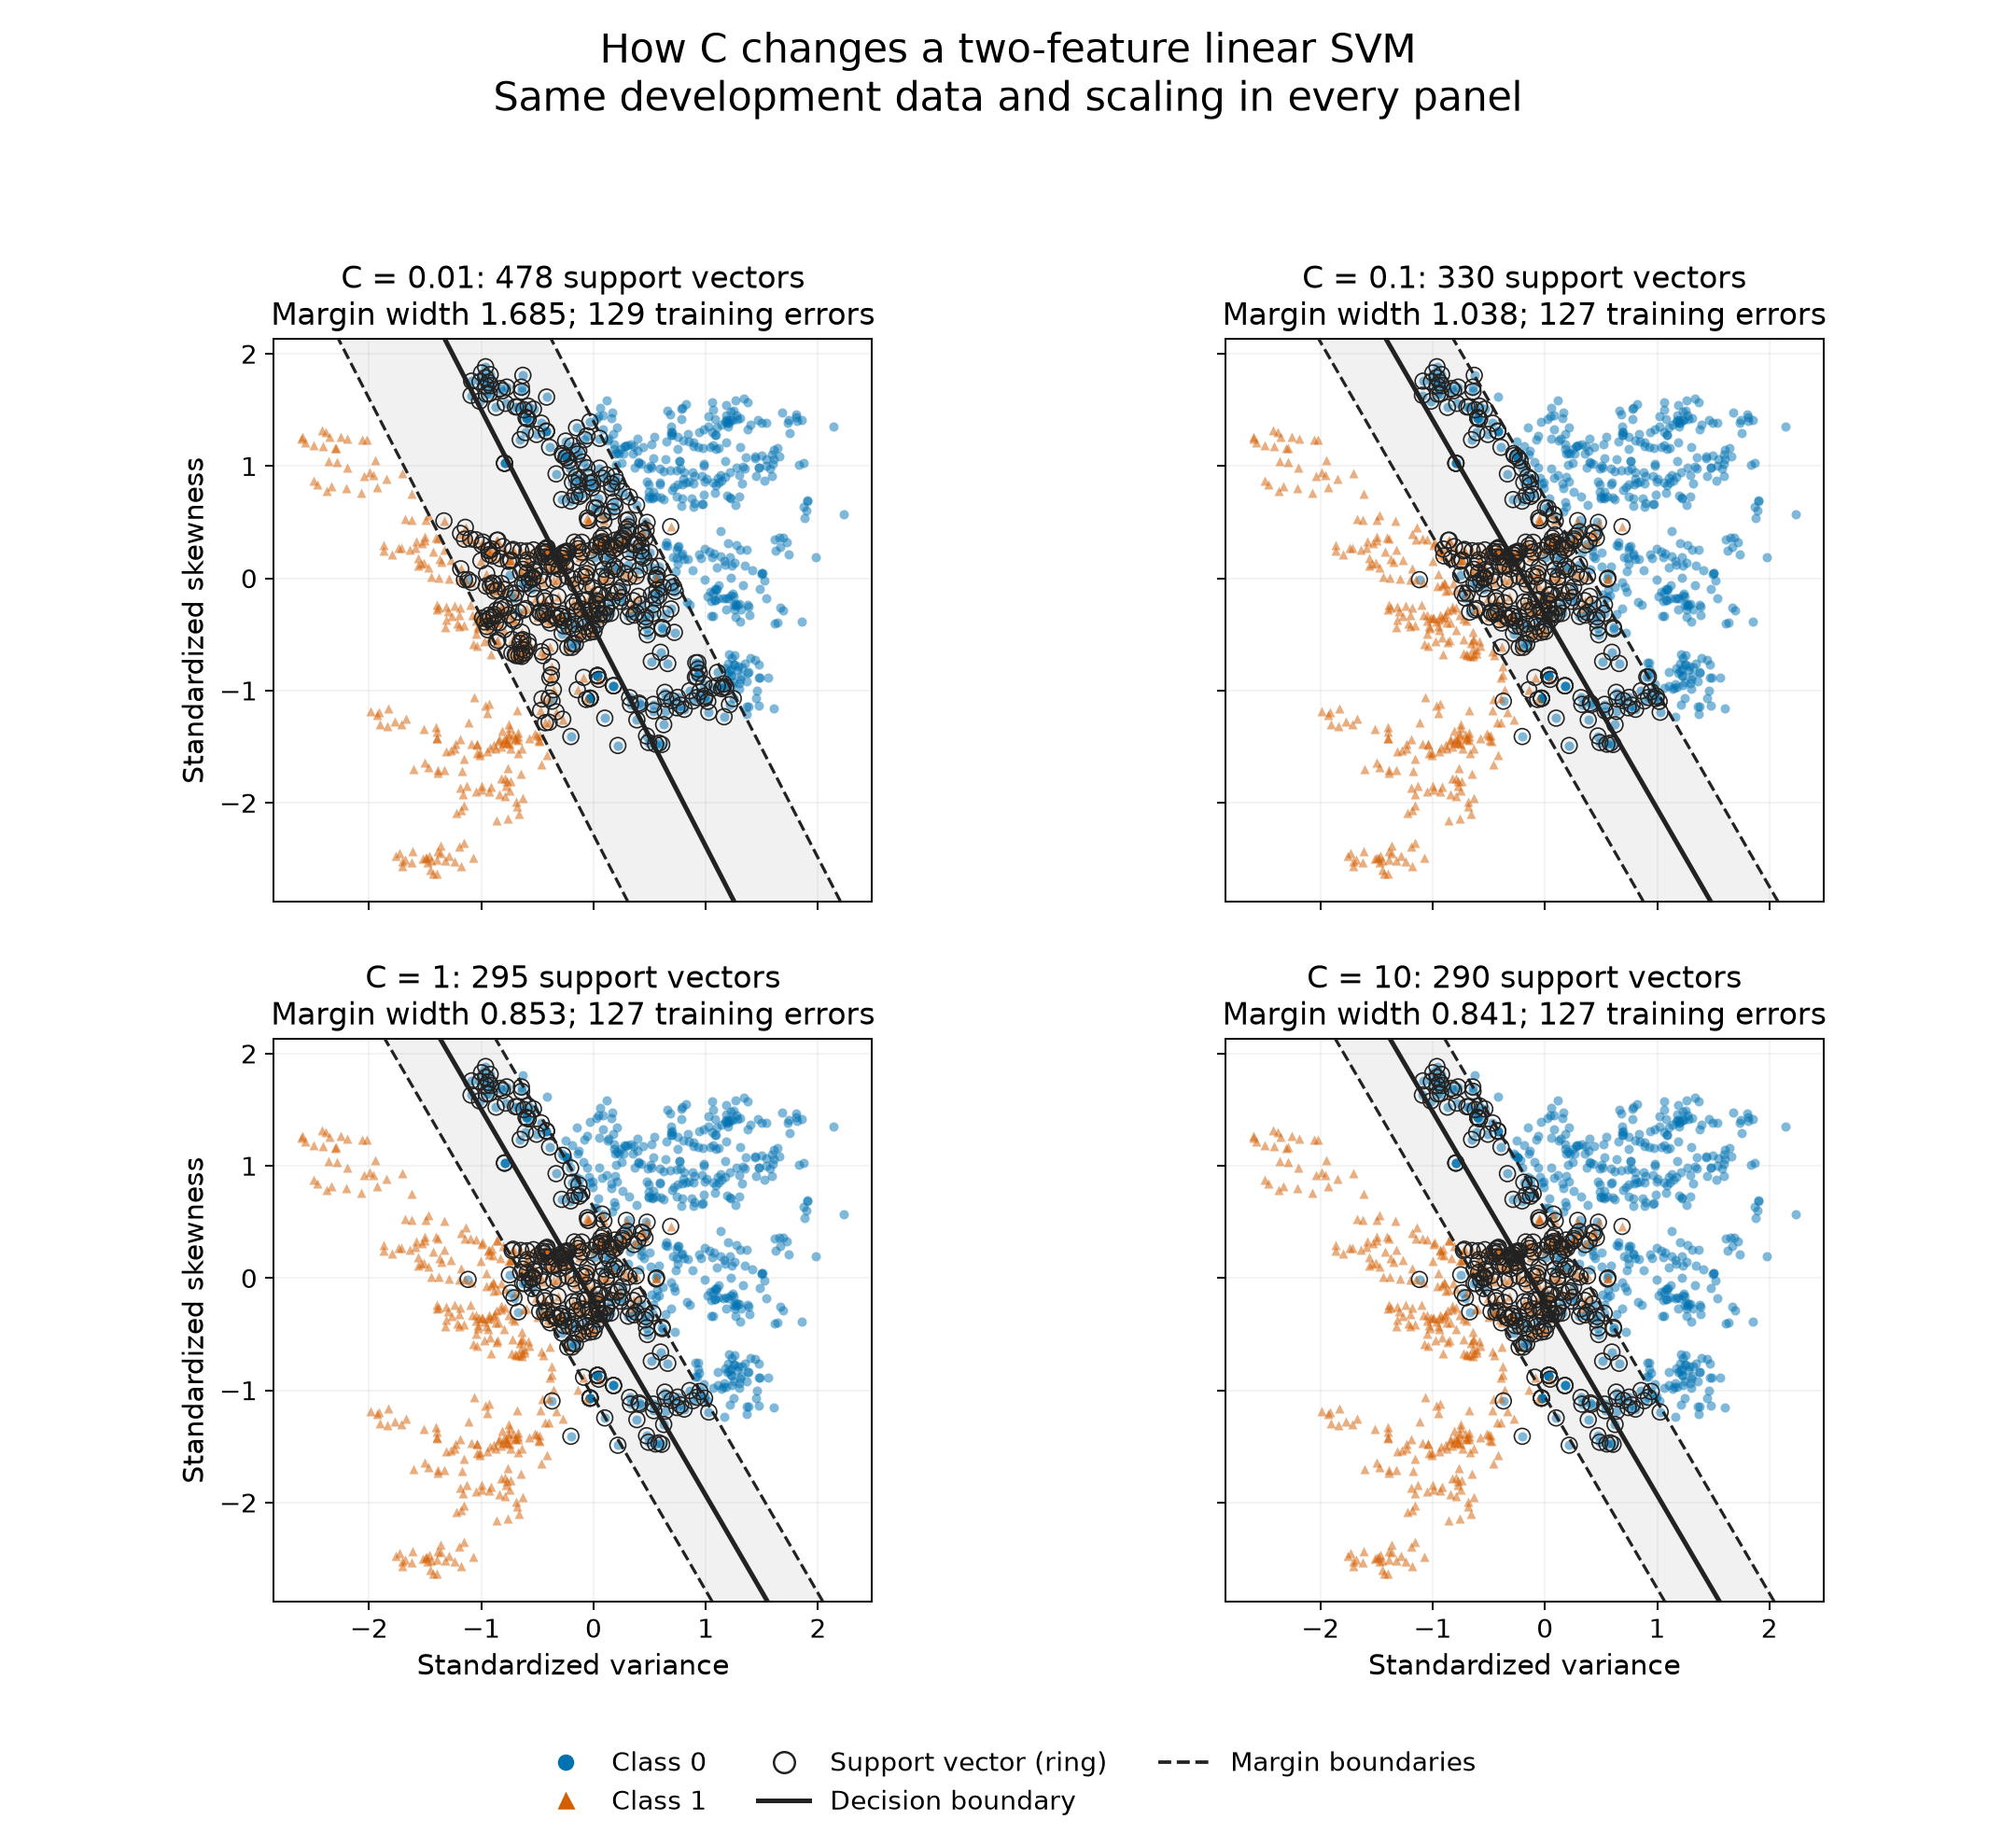

Generate this figure with Python:
from pathlib import Path
import os
os.environ['MPLCONFIGDIR'] = str(Path('.mplcache').resolve())
import json
import numpy as np
import pandas as pd
import matplotlib
matplotlib.use('Agg')
import matplotlib.pyplot as plt
from matplotlib.lines import Line2D
from sklearn.preprocessing import StandardScaler
from sklearn.svm import SVC

roles = pd.read_csv('banknote_split_roles_v1.csv')
dev_ids = roles.loc[roles.split_role.eq('development'), 'row_id'].to_numpy()
dev_set = set(dev_ids)
dev = pd.read_csv('banknote_raw.csv', header=None,
    names=['variance','skewness','kurtosis','entropy','class'],
    skiprows=lambda i: i+1 not in dev_set)
scaler = StandardScaler()
X = scaler.fit_transform(dev[['variance','skewness']])
y = dev['class'].to_numpy()
t = 2*y-1
Cs = [0.01,0.1,1.0,10.0]
xlim = (X[:,0].min()-.25,X[:,0].max()+.25)
ylim = (X[:,1].min()-.25,X[:,1].max()+.25)
gx,gy = np.meshgrid(np.linspace(*xlim,350),np.linspace(*ylim,350))
plt.rcParams.update({'font.size':11,'axes.titlesize':13,'axes.labelsize':12})
fig, axes = plt.subplots(2,2,figsize=(12,11),sharex=True,sharey=True)
records, points = [], []
for ax,C in zip(axes.flat,Cs):
    model = SVC(kernel='linear',C=C)
    model.fit(X,y)
    w,b = model.coef_[0],float(model.intercept_[0])
    norm = float(np.linalg.norm(w))
    scores = model.decision_function(X)
    signed = t*scores
    alpha = np.zeros(len(y))
    alpha[model.support_] = np.abs(model.dual_coef_[0])
    svmask = np.zeros(len(y),dtype=bool)
    svmask[model.support_] = True
    at_cap = svmask & np.isclose(alpha,C,rtol=1e-5,atol=1e-8)
    free = svmask & ~at_cap
    rec = {'C':C,'support_vectors':int(svmask.sum()),
           'free_support_vectors':int(free.sum()),'support_vectors_at_C':int(at_cap.sum()),
           'training_errors':int(np.sum(model.predict(X)!=y)),
           'full_margin_width':2/norm,'w_variance':float(w[0]),
           'w_skewness':float(w[1]),'intercept':b}
    records.append(rec)
    points.append(pd.DataFrame({'C':C,'row_id':dev_ids,'class':y,
        'standardized_variance':X[:,0],'standardized_skewness':X[:,1],
        'score':scores,'signed_score':signed,'support_vector':svmask,
        'dual_weight_alpha':alpha,'alpha_at_C':at_cap}))
    zz = w[0]*gx+w[1]*gy+b
    ax.contourf(gx,gy,zz,levels=[-1,1],colors=['#777777'],alpha=.10)
    for c,color,marker in [(0,'#0072B2','o'),(1,'#D55E00','^')]:
        m = y==c
        ax.scatter(X[m,0],X[m,1],s=16,c=color,marker=marker,alpha=.5,linewidths=0,zorder=2)
    ax.scatter(X[svmask,0],X[svmask,1],s=46,facecolors='none',edgecolors='#222222',linewidths=.65,zorder=3)
    ax.contour(gx,gy,zz,levels=[-1,0,1],colors=['#222222']*3,
               linestyles=['--','-','--'],linewidths=[1.3,2,1.3],zorder=4)
    ax.set_title(f'C = {C:g}: {svmask.sum()} support vectors\nMargin width {2/norm:.3f}; {rec["training_errors"]} training errors')
    ax.set(xlim=xlim,ylim=ylim)
    ax.set_aspect('equal',adjustable='box')
    ax.grid(alpha=.15)
for ax in axes[1,:]: ax.set_xlabel('Standardized variance')
for ax in axes[:,0]: ax.set_ylabel('Standardized skewness')
handles = [Line2D([],[],ls='',marker='o',color='#0072B2',label='Class 0'),
           Line2D([],[],ls='',marker='^',color='#D55E00',label='Class 1'),
           Line2D([],[],ls='',marker='o',mfc='none',mec='#222222',ms=9,label='Support vector (ring)'),
           Line2D([],[],color='#222222',lw=2,label='Decision boundary'),
           Line2D([],[],color='#222222',ls='--',label='Margin boundaries')]
fig.suptitle('How C changes a two-feature linear SVM\nSame development data and scaling in every panel',fontsize=17,y=.985)
fig.legend(handles=handles,loc='lower center',ncol=3,frameon=False,bbox_to_anchor=(.5,.005),fontsize=11)
fig.tight_layout(rect=[0,.075,1,.94],h_pad=2,w_pad=1.5)
fig.savefig('banknote_C_support_vectors_v1.png',dpi=180)
plt.close(fig)
pd.DataFrame(records).to_csv('banknote_C_support_vectors_summary_v1.csv',index=False)
pd.concat(points,ignore_index=True).to_csv('banknote_C_support_vectors_points_v1.csv',index=False)
Path('banknote_C_support_vectors_context_v1.json').write_text(json.dumps({
    'purpose':'Fixed-C two-feature development training illustration only; no CV or final test',
    'features':['variance','skewness'], 'standardization_mean':scaler.mean_.tolist(),
    'standardization_scale':scaler.scale_.tolist(),
    'support_vector_definition':'SVC support_ indices; dual weights from abs(dual_coef_)',
    'alpha_cap_tolerance':{'rtol':1e-5,'atol':1e-8},
    'margin_equations':'w dot z + b = -1 and +1'
},indent=2)+'\n')
print(pd.DataFrame(records).to_string(index=False))
